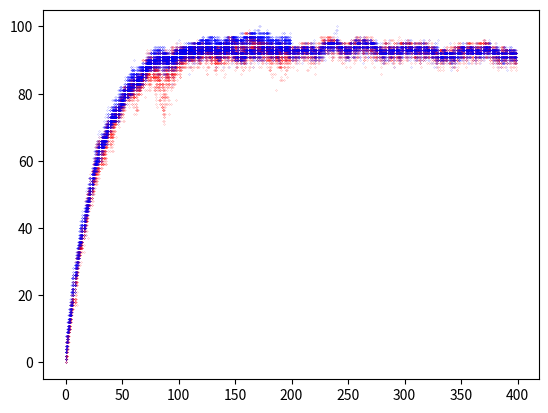

Python code for this plot:
from random import *
from operator import attrgetter
import matplotlib.pyplot as plt
import numpy as np
import copy
import sys
import pylab

BIT_LENGTH      = 100
POP_SIZE        = 25
HOST_BIAS       = 0.5
PARA_BIAS       = 0.75
VIRULENCE       = 0.75
MUTATE_CHANCE   = 0.03
GENERATIONS     = 600
USE_SEED        = 3534566918815802929

class Participant():
  """Host or Parasite parent"""
  bitList = [False] * BIT_LENGTH
  score = 0
  fitness = 0
  bias = 0.5

  def __init__(self, bias):
    self.bitList = [False] * BIT_LENGTH
    self.bias = bias

  def mutate(self):
    newBitList = []
    for bit in self.bitList:
      if random() < MUTATE_CHANCE:
        newBitList += [True] if random()<self.bias else [False]
      else:
        newBitList += [bit]
    self.bitList = newBitList

def compete(part1, part2):
  part1.score = 0
  part2.score = 0
  if sum(part1.bitList) > sum(part2.bitList):
    part1.score += 1
  elif sum(part1.bitList) == sum(part2.bitList):
    part1.score += 0.5
    part2.score += 0.5
  else: 
    part2.score += 1

def mainLoop(nIters, hostList, paraList, virulence):

  for iteration in range(nIters):
    #mutate all participants and reset scores
    for host in hostList:
      host.mutate()
      host.score = 0
    for para in paraList:
      para.mutate()
      para.score = 0

    #shuffle both lists and have the two populations compete pairwise
    for x in range(5):
      shuffle(hostList)
      for popIndex in range(POP_SIZE):
        if sum(hostList[popIndex].bitList) > sum(paraList[popIndex].bitList):
          hostList[popIndex].score += 1
        elif sum(hostList[popIndex].bitList) == sum(paraList[popIndex].bitList):
          hostList[popIndex].score += 0.5
          paraList[popIndex].score += 0.5
        else: 
          paraList[popIndex].score += 1

    #normalise scores and calculate fitness of parasites
    maxScore = max([para.score for para in paraList])
    if maxScore > 0:
      for para in paraList:
        para.score = float(para.score)/maxScore
        para.fitness = ((2.0 * para.score) / (virulence)) - ((para.score * para.score) / (virulence * virulence))

    for host in hostList:
      host.fitness = host.score
      #print(host.score)
      hostResultsList.append([iteration,host.bitList.count(True)])
    for para in paraList:
      paraResultsList.append([iteration,para.bitList.count(True)])

    #asexual breeeding with tournement size 5
    newHostList = []
    newParaList = []
    for index in range(POP_SIZE):
      hostSample = [hostList[i] for i in choices(range(POP_SIZE),cum_weights=None,k=5)] #use choices for replacement
      best = hostSample[0]
      for host in hostSample:
        best = host if host.fitness > best.fitness else best
      newHostList.append(copy.deepcopy(best))

      paraSample = [paraList[i] for i in choices(range(POP_SIZE),cum_weights=None,k=5)]
      best = paraSample[0]
      for para in paraSample:
        best = para if para.fitness > best.fitness else best
      newParaList.append(copy.deepcopy(best))
    hostList = newHostList
    paraList = newParaList

def maxFitness(listParticipants):
  best = list(listParticipants)[0]
  for part in list(listParticipants):
    best = part if part.fitness > best.fitness else best

  return best
def initLists():  
  #initialise lists of participants
  hostList = []
  paraList = []
  for x in range(POP_SIZE):
    hostList   += [Participant(HOST_BIAS)]
    paraList += [Participant(PARA_BIAS)]
  return (hostList, paraList)


if USE_SEED is None:
  USE_SEED = randrange(sys.maxsize)
  rng = Random(USE_SEED)
print("Seed was:", USE_SEED)
seed(USE_SEED)

# # max virulence run
# (hostList, paraList) = initLists()
# hostResultsList = []
# paraResultsList = []
# mainLoop(GENERATIONS, hostList, paraList, 1)
# plt.plot([a[0] for a in hostResultsList], [a[1] for a in hostResultsList], 'o', color='red', markersize=0.1);
# plt.plot([a[0] for a in paraResultsList], [a[1] for a in paraResultsList], 'o', color='blue', markersize=0.1);

#split virulence run
(hostList, paraList) = initLists()
hostResultsList = []
paraResultsList = []
mainLoop(200, hostList, paraList, 1)
mainLoop(GENERATIONS-200, hostList, paraList, VIRULENCE)
plt.plot([a[0] for a in hostResultsList], [a[1] for a in hostResultsList], 'o', color='red', markersize=0.1);
plt.plot([a[0] for a in paraResultsList], [a[1] for a in paraResultsList], 'o', color='blue', markersize=0.1);

plt.show()